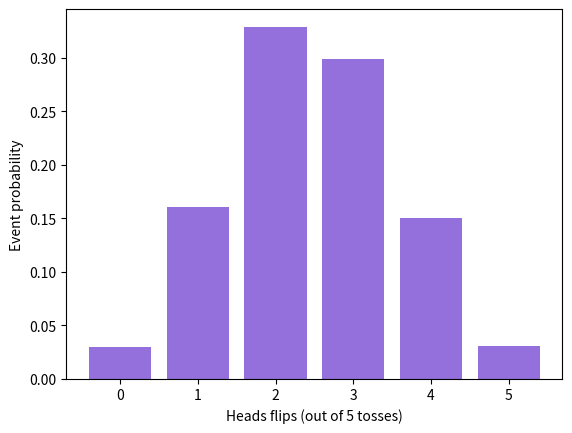

Write the Python code that produced this figure.
#!/usr/bin/env python3
# -*- coding: utf-8 -*-
"""
Created on Mon Jan 22 14:21:45 2024

@author: katherine
"""


import numpy as np
import scipy.stats as st
import matplotlib.pyplot as plt
import seaborn as sns

n_experiments = 1000
heads_count = np.random.binomial(5, 0.5, n_experiments)


heads, event_count = np.unique(heads_count, return_counts=True)

heads

event_count

event_proba = event_count/n_experiments

plt.bar(heads, event_proba, color='mediumpurple')
plt.xlabel('Heads flips (out of 5 tosses)')
_ = plt.ylabel('Event probability')